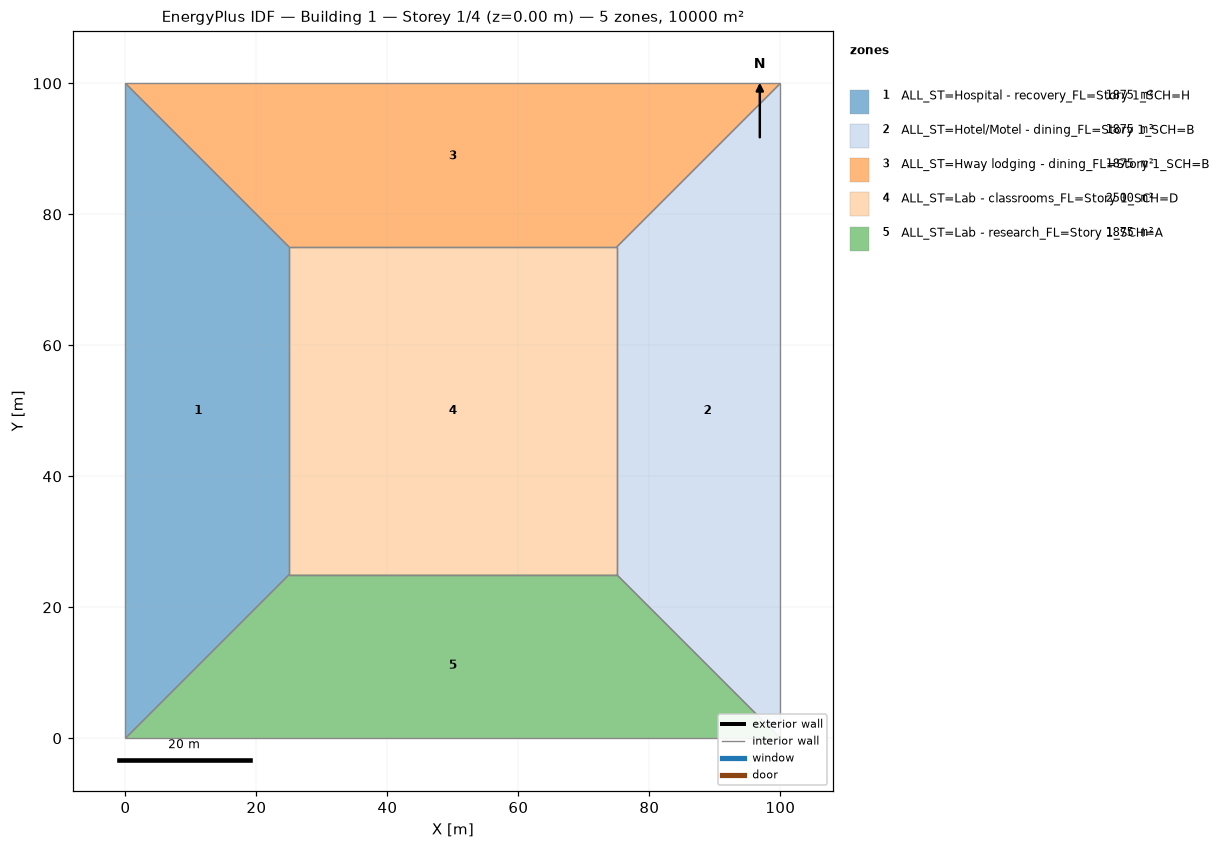
=== STOREY PLAN SPEC (per zone: floor XY polygon, exterior-wall plan segments, windows/doors) ===
zone 1: ALL_ST=Hospital - recovery_FL=Story 1_SCH=H  (1875.0 m²)
  floor: (0.00, 0.00) (0.00, 100.00) (25.00, 75.00) (25.00, 25.00)
  interior walls: 4
zone 2: ALL_ST=Hotel/Motel - dining_FL=Story 1_SCH=B  (1875.0 m²)
  floor: (100.00, 100.00) (100.00, 0.00) (75.00, 25.00) (75.00, 75.00)
  interior walls: 4
zone 3: ALL_ST=Hway lodging - dining_FL=Story 1_SCH=B  (1875.0 m²)
  floor: (0.00, 100.00) (100.00, 100.00) (75.00, 75.00) (25.00, 75.00)
  interior walls: 4
zone 4: ALL_ST=Lab - classrooms_FL=Story 1_SCH=D  (2500.0 m²)
  floor: (25.00, 25.00) (25.00, 75.00) (75.00, 75.00) (75.00, 25.00)
  interior walls: 4
zone 5: ALL_ST=Lab - research_FL=Story 1_SCH=A  (1875.0 m²)
  floor: (100.00, 0.00) (0.00, 0.00) (25.00, 25.00) (75.00, 25.00)
  interior walls: 4

=== DERIVED (storey summary) ===
Building: Building 1
Storey: 1 of 4  (floor level z = 0.00 m)
Storey gross floor area: 10000.0 m²
Zones on this storey: 5
  - ALL_ST=Hospital - recovery_FL=Story 1_SCH=H: floor 1875.0 m²
  - ALL_ST=Hotel/Motel - dining_FL=Story 1_SCH=B: floor 1875.0 m²
  - ALL_ST=Hway lodging - dining_FL=Story 1_SCH=B: floor 1875.0 m²
  - ALL_ST=Lab - classrooms_FL=Story 1_SCH=D: floor 2500.0 m²
  - ALL_ST=Lab - research_FL=Story 1_SCH=A: floor 1875.0 m²
Zone adjacency (shared interzone walls):
  - ALL_ST=Hospital - recovery_FL=Story 1_SCH=H ↔ ALL_ST=Hway lodging - dining_FL=Story 1_SCH=B
  - ALL_ST=Hospital - recovery_FL=Story 1_SCH=H ↔ ALL_ST=Lab - classrooms_FL=Story 1_SCH=D
  - ALL_ST=Hospital - recovery_FL=Story 1_SCH=H ↔ ALL_ST=Lab - research_FL=Story 1_SCH=A
  - ALL_ST=Hotel/Motel - dining_FL=Story 1_SCH=B ↔ ALL_ST=Hway lodging - dining_FL=Story 1_SCH=B
  - ALL_ST=Hotel/Motel - dining_FL=Story 1_SCH=B ↔ ALL_ST=Lab - classrooms_FL=Story 1_SCH=D
  - ALL_ST=Hotel/Motel - dining_FL=Story 1_SCH=B ↔ ALL_ST=Lab - research_FL=Story 1_SCH=A
  - ALL_ST=Hway lodging - dining_FL=Story 1_SCH=B ↔ ALL_ST=Lab - classrooms_FL=Story 1_SCH=D
  - ALL_ST=Lab - classrooms_FL=Story 1_SCH=D ↔ ALL_ST=Lab - research_FL=Story 1_SCH=A